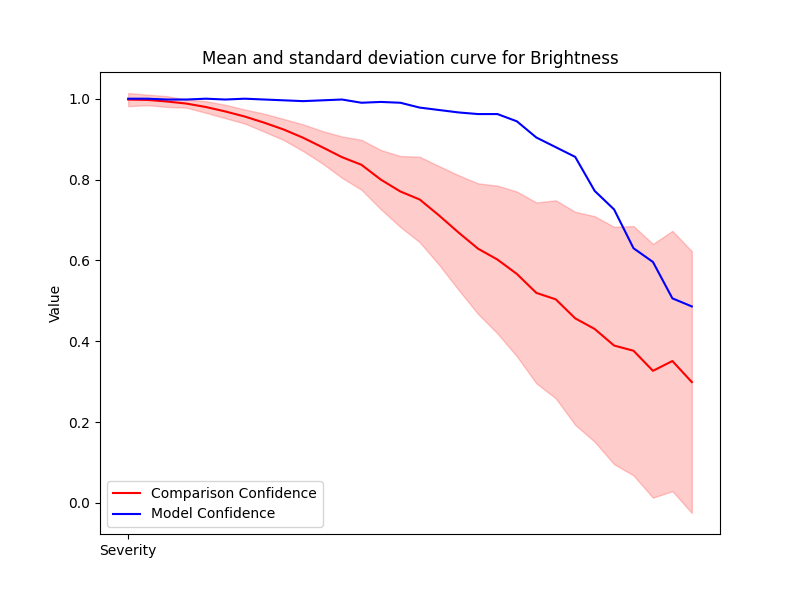

The file beside this chart, header and first rows:
Severity, Mean, Std, Accuracy
1, 0.9979, 0.01624, 1.0
2, 0.9969, 0.01304, 1.0
3, 0.993, 0.01331, 0.998
4, 0.9879, 0.01015, 0.998
5, 0.9794, 0.0144, 1.0
6, 0.9684, 0.01662, 0.998
7, 0.9559, 0.01744, 1.0
8, 0.9406, 0.02226, 0.998
9, 0.9238, 0.02606, 0.996
10, 0.9034, 0.0331, 0.994
11, 0.8797, 0.04013, 0.996
12, 0.8554, 0.05121, 0.998
13, 0.8365, 0.06173, 0.99
14, 0.7998, 0.07331, 0.992
15, 0.7705, 0.0878, 0.99
16, 0.7506, 0.1057, 0.978
17, 0.7109, 0.1222, 0.972
18, 0.6688, 0.1419, 0.966
19, 0.6289, 0.1616, 0.962
20, 0.602, 0.1829, 0.962
21, 0.5663, 0.2039, 0.944
22, 0.5195, 0.2237, 0.904
23, 0.5035, 0.245, 0.88
24, 0.4565, 0.2636, 0.856
25, 0.4303, 0.2791, 0.772
26, 0.3893, 0.2936, 0.726
27, 0.3764, 0.3085, 0.63
28, 0.3267, 0.3139, 0.596
29, 0.3509, 0.322, 0.506
30, 0.2988, 0.3239, 0.486
